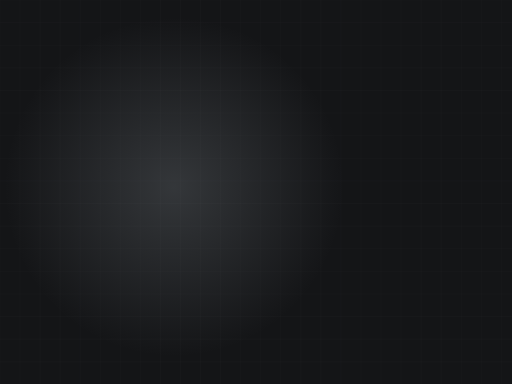
t = 0.00 s
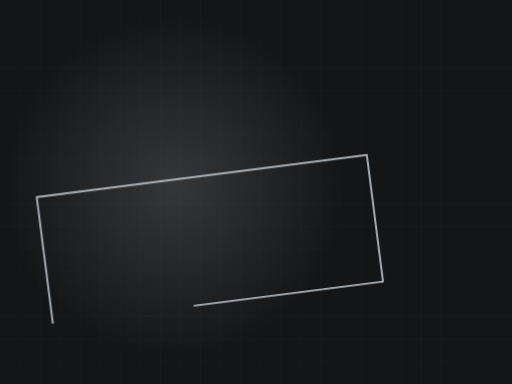
t = 1.75 s
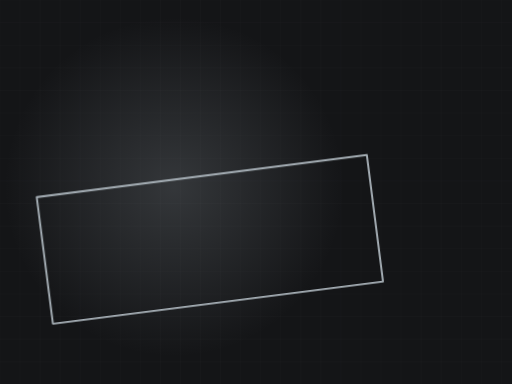
t = 3.12 s
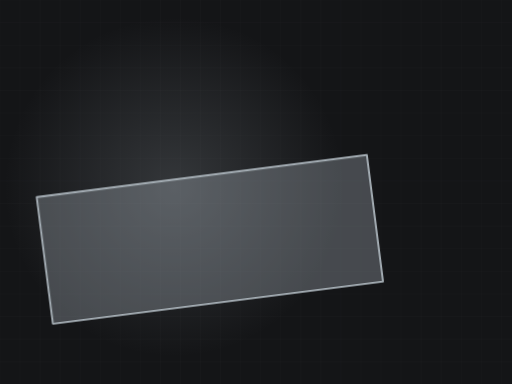
t = 5.26 s
t = 6.30 s: frame unchanged from t = 5.26 s, image omitted
t = 8.38 s: frame unchanged from t = 5.26 s, image omitted

The animated SVG that drew these frames (rendered in a browser with its animation timeline set to each time). Animation: 2 CSS @keyframes rules; frames cover the first 8.38 s, repeats indefinitely.

<svg xmlns="http://www.w3.org/2000/svg" viewBox="0 0 1200 900" width="1200" height="900" role="img" aria-label="concrete motion graphic"><style>.rise{transform-origin:center bottom;animation:rs 10.96s ease-in-out infinite}@keyframes rs{0%,16%{transform:scaleY(0)}48%{transform:scaleY(1)}86%{transform:scaleY(1);opacity:.34}96%,100%{opacity:0}}.dw{stroke-dasharray:100;stroke-dashoffset:100;animation:dw 10.96s ease-in-out infinite}@keyframes dw{0%{stroke-dashoffset:100}22%{stroke-dashoffset:0}100%{stroke-dashoffset:0}}@media (prefers-reduced-motion: reduce){*{animation:none!important}.dw{stroke-dashoffset:0!important}.st,.rise,.rg,.sw,.ln{opacity:1!important;transform:none!important}}</style><rect width="1200" height="900" fill="#141517"/><line x1="0" y1="0" x2="0" y2="900" stroke="#f5f5f7" stroke-width="1" opacity=".03"/><line x1="47" y1="0" x2="47" y2="900" stroke="#f5f5f7" stroke-width="1" opacity=".03"/><line x1="94" y1="0" x2="94" y2="900" stroke="#f5f5f7" stroke-width="1" opacity=".03"/><line x1="141" y1="0" x2="141" y2="900" stroke="#f5f5f7" stroke-width="1" opacity=".03"/><line x1="188" y1="0" x2="188" y2="900" stroke="#f5f5f7" stroke-width="1" opacity=".03"/><line x1="235" y1="0" x2="235" y2="900" stroke="#f5f5f7" stroke-width="1" opacity=".03"/><line x1="282" y1="0" x2="282" y2="900" stroke="#f5f5f7" stroke-width="1" opacity=".03"/><line x1="329" y1="0" x2="329" y2="900" stroke="#f5f5f7" stroke-width="1" opacity=".03"/><line x1="376" y1="0" x2="376" y2="900" stroke="#f5f5f7" stroke-width="1" opacity=".03"/><line x1="423" y1="0" x2="423" y2="900" stroke="#f5f5f7" stroke-width="1" opacity=".03"/><line x1="470" y1="0" x2="470" y2="900" stroke="#f5f5f7" stroke-width="1" opacity=".03"/><line x1="517" y1="0" x2="517" y2="900" stroke="#f5f5f7" stroke-width="1" opacity=".03"/><line x1="564" y1="0" x2="564" y2="900" stroke="#f5f5f7" stroke-width="1" opacity=".03"/><line x1="611" y1="0" x2="611" y2="900" stroke="#f5f5f7" stroke-width="1" opacity=".03"/><line x1="658" y1="0" x2="658" y2="900" stroke="#f5f5f7" stroke-width="1" opacity=".03"/><line x1="705" y1="0" x2="705" y2="900" stroke="#f5f5f7" stroke-width="1" opacity=".03"/><line x1="752" y1="0" x2="752" y2="900" stroke="#f5f5f7" stroke-width="1" opacity=".03"/><line x1="799" y1="0" x2="799" y2="900" stroke="#f5f5f7" stroke-width="1" opacity=".03"/><line x1="846" y1="0" x2="846" y2="900" stroke="#f5f5f7" stroke-width="1" opacity=".03"/><line x1="893" y1="0" x2="893" y2="900" stroke="#f5f5f7" stroke-width="1" opacity=".03"/><line x1="940" y1="0" x2="940" y2="900" stroke="#f5f5f7" stroke-width="1" opacity=".03"/><line x1="987" y1="0" x2="987" y2="900" stroke="#f5f5f7" stroke-width="1" opacity=".03"/><line x1="1034" y1="0" x2="1034" y2="900" stroke="#f5f5f7" stroke-width="1" opacity=".03"/><line x1="1081" y1="0" x2="1081" y2="900" stroke="#f5f5f7" stroke-width="1" opacity=".03"/><line x1="1128" y1="0" x2="1128" y2="900" stroke="#f5f5f7" stroke-width="1" opacity=".03"/><line x1="1175" y1="0" x2="1175" y2="900" stroke="#f5f5f7" stroke-width="1" opacity=".03"/><line x1="0" y1="0" x2="1200" y2="0" stroke="#f5f5f7" stroke-width="1" opacity=".03"/><line x1="0" y1="53" x2="1200" y2="53" stroke="#f5f5f7" stroke-width="1" opacity=".03"/><line x1="0" y1="106" x2="1200" y2="106" stroke="#f5f5f7" stroke-width="1" opacity=".03"/><line x1="0" y1="159" x2="1200" y2="159" stroke="#f5f5f7" stroke-width="1" opacity=".03"/><line x1="0" y1="212" x2="1200" y2="212" stroke="#f5f5f7" stroke-width="1" opacity=".03"/><line x1="0" y1="265" x2="1200" y2="265" stroke="#f5f5f7" stroke-width="1" opacity=".03"/><line x1="0" y1="318" x2="1200" y2="318" stroke="#f5f5f7" stroke-width="1" opacity=".03"/><line x1="0" y1="371" x2="1200" y2="371" stroke="#f5f5f7" stroke-width="1" opacity=".03"/><line x1="0" y1="424" x2="1200" y2="424" stroke="#f5f5f7" stroke-width="1" opacity=".03"/><line x1="0" y1="477" x2="1200" y2="477" stroke="#f5f5f7" stroke-width="1" opacity=".03"/><line x1="0" y1="530" x2="1200" y2="530" stroke="#f5f5f7" stroke-width="1" opacity=".03"/><line x1="0" y1="583" x2="1200" y2="583" stroke="#f5f5f7" stroke-width="1" opacity=".03"/><line x1="0" y1="636" x2="1200" y2="636" stroke="#f5f5f7" stroke-width="1" opacity=".03"/><line x1="0" y1="689" x2="1200" y2="689" stroke="#f5f5f7" stroke-width="1" opacity=".03"/><line x1="0" y1="742" x2="1200" y2="742" stroke="#f5f5f7" stroke-width="1" opacity=".03"/><line x1="0" y1="795" x2="1200" y2="795" stroke="#f5f5f7" stroke-width="1" opacity=".03"/><line x1="0" y1="848" x2="1200" y2="848" stroke="#f5f5f7" stroke-width="1" opacity=".03"/><defs><radialGradient id="g"><stop offset="0%" stop-color="#a5aeb5" stop-opacity=".22"/><stop offset="100%" stop-color="#a5aeb5" stop-opacity="0"/></radialGradient></defs><circle cx="408" cy="438" r="398" fill="url(#g)"/><g transform="rotate(-7.29 600 460)"><clipPath id="cl"><rect x="90" y="397" width="780" height="299" rx="6"/></clipPath><g clip-path="url(#cl)"><rect class="rise" x="90" y="397" width="780" height="299" fill="#a5aeb5" opacity=".34"/></g><path class="dw" d="M90,696 L90,397 L870,397 L870,696 Z" pathLength="100" stroke="#a5aeb5" stroke-width="4.5" fill="none" stroke-linejoin="round" style="animation-delay:0.00s"/></g></svg>
